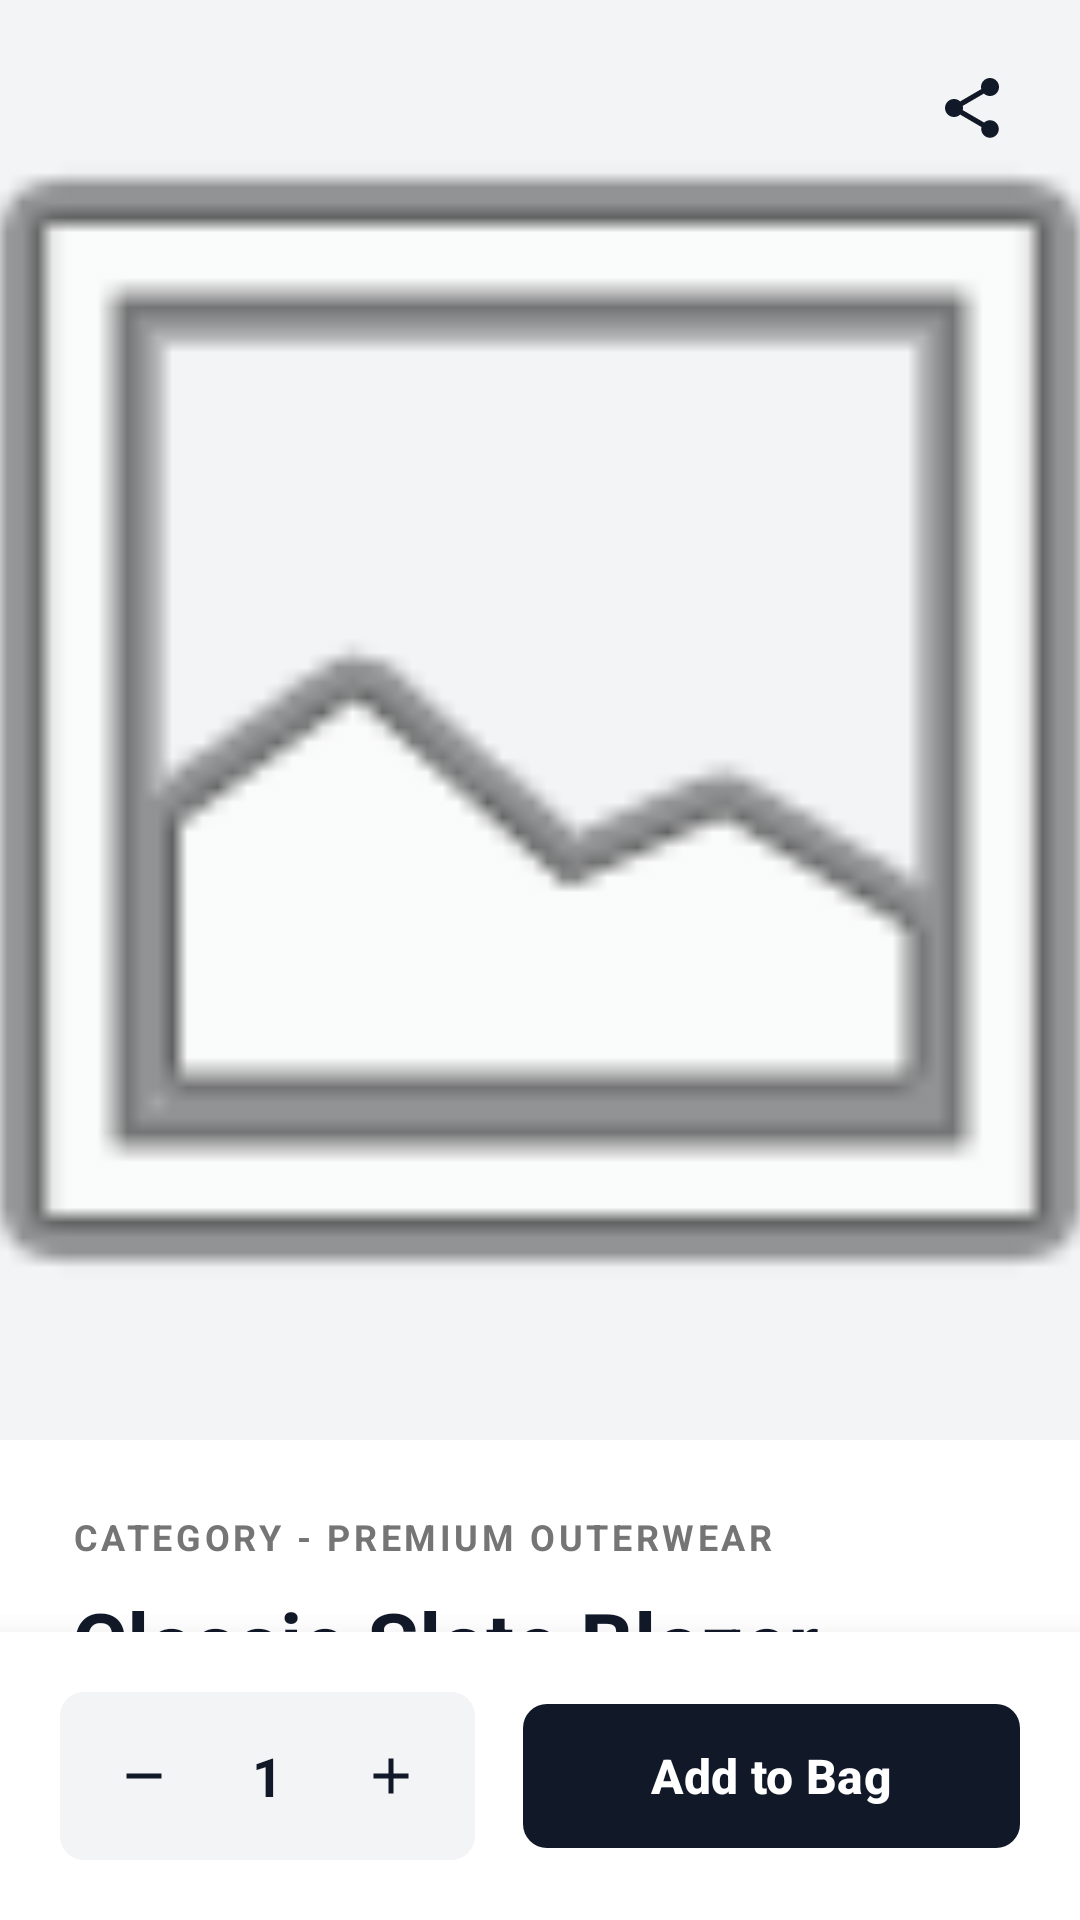

Produce the Android XML layout that renders to this screen, including the resource entries it uses.
<!-- AndroidManifest.xml: application theme Theme.Toko_baju_uas -->
<!-- res/layout/activity_product_detail.xml -->
<?xml version="1.0" encoding="utf-8"?>
<RelativeLayout xmlns:android="http://schemas.android.com/apk/res/android"
    xmlns:app="http://schemas.android.com/apk/res-auto"
    android:layout_width="match_parent"
    android:layout_height="match_parent"
    android:background="@color/white">

    <androidx.core.widget.NestedScrollView
        android:layout_width="match_parent"
        android:layout_height="match_parent"
        android:layout_above="@id/bottomBar">

        <LinearLayout
            android:layout_width="match_parent"
            android:layout_height="wrap_content"
            android:orientation="vertical">

            <RelativeLayout
                android:layout_width="match_parent"
                android:layout_height="480dp">

                <ImageView
                    android:id="@+id/ivProductMain"
                    android:layout_width="match_parent"
                    android:layout_height="match_parent"
                    android:background="@color/luxe_gray"
                    android:scaleType="centerCrop"
                    android:src="@android:drawable/ic_menu_gallery" />

                <ImageButton
                    android:id="@+id/btnBack"
                    android:layout_width="40dp"
                    android:layout_height="40dp"
                    android:layout_margin="16dp"
                    android:background="@drawable/bg_circle_white"
                    android:padding="8dp"
                    android:src="@drawable/ic_arrow_back"
                    app:tint="@color/luxe_black" />

                <ImageButton
                    android:id="@+id/btnShare"
                    android:layout_width="40dp"
                    android:layout_height="40dp"
                    android:layout_alignParentEnd="true"
                    android:layout_margin="16dp"
                    android:background="@drawable/bg_circle_white"
                    android:padding="8dp"
                    android:src="@drawable/ic_share"
                    app:tint="@color/luxe_black" />
            </RelativeLayout>

            <LinearLayout
                android:layout_width="match_parent"
                android:layout_height="wrap_content"
                android:orientation="vertical"
                android:padding="24dp">

                <TextView
                    android:id="@+id/tvCategory"
                    android:layout_width="wrap_content"
                    android:layout_height="wrap_content"
                    android:letterSpacing="0.1"
                    android:text="CATEGORY - PREMIUM OUTERWEAR"
                    android:textColor="#757575"
                    android:textSize="12sp"
                    android:textStyle="bold" />

                <TextView
                    android:id="@+id/tvProductName"
                    android:layout_width="match_parent"
                    android:layout_height="wrap_content"
                    android:layout_marginTop="8dp"
                    android:text="Classic Slate Blazer"
                    android:textColor="@color/luxe_black"
                    android:textSize="28sp"
                    android:textStyle="bold" />

                <TextView
                    android:id="@+id/tvProductPrice"
                    android:layout_width="wrap_content"
                    android:layout_height="wrap_content"
                    android:layout_marginTop="4dp"
                    android:text="Rp 1.250.000"
                    android:textColor="@color/luxe_black"
                    android:textSize="20sp" />

                <TextView
                    android:layout_width="wrap_content"
                    android:layout_height="wrap_content"
                    android:layout_marginTop="32dp"
                    android:text="Choose Size"
                    android:textColor="@color/luxe_black"
                    android:textSize="16sp"
                    android:textStyle="bold" />

                <com.google.android.material.chip.ChipGroup
                    android:layout_width="match_parent"
                    android:layout_height="wrap_content"
                    android:layout_marginTop="12dp"
                    app:singleSelection="true">

                    <com.google.android.material.chip.Chip
                        style="@style/Widget.MaterialComponents.Chip.Choice"
                        android:layout_width="wrap_content"
                        android:layout_height="wrap_content"
                        android:text="S" />

                    <com.google.android.material.chip.Chip
                        style="@style/Widget.MaterialComponents.Chip.Choice"
                        android:layout_width="wrap_content"
                        android:layout_height="wrap_content"
                        android:checked="true"
                        android:text="M" />

                    <com.google.android.material.chip.Chip
                        style="@style/Widget.MaterialComponents.Chip.Choice"
                        android:layout_width="wrap_content"
                        android:layout_height="wrap_content"
                        android:text="L" />

                    <com.google.android.material.chip.Chip
                        style="@style/Widget.MaterialComponents.Chip.Choice"
                        android:layout_width="wrap_content"
                        android:layout_height="wrap_content"
                        android:text="XL" />
                </com.google.android.material.chip.ChipGroup>

                <TextView
                    android:layout_width="wrap_content"
                    android:layout_height="wrap_content"
                    android:layout_marginTop="32dp"
                    android:text="Description"
                    android:textColor="@color/luxe_black"
                    android:textSize="16sp"
                    android:textStyle="bold" />

                <TextView
                    android:id="@+id/tvDescription"
                    android:layout_width="match_parent"
                    android:layout_height="wrap_content"
                    android:layout_marginTop="12dp"
                    android:layout_marginBottom="32dp"
                    android:lineSpacingExtra="6dp"
                    android:text="Experience unparalleled craftsmanship with our Classic Slate Blazer. Expertly tailored from the finest Italian wool blend, this piece offers a subtle sheen and exceptional breathability, making it a versatile cornerstone for both your corporate wardrobe and evening engagements."
                    android:textColor="#757575"
                    android:textSize="15sp" />

            </LinearLayout>
        </LinearLayout>
    </androidx.core.widget.NestedScrollView>

    <LinearLayout
        android:id="@+id/bottomBar"
        android:layout_width="match_parent"
        android:layout_height="wrap_content"
        android:layout_alignParentBottom="true"
        android:background="@color/white"
        android:elevation="16dp"
        android:gravity="center_vertical"
        android:orientation="horizontal"
        android:padding="20dp">

        <LinearLayout
            android:layout_width="wrap_content"
            android:layout_height="56dp"
            android:background="@drawable/bg_rect_gray"
            android:gravity="center"
            android:orientation="horizontal"
            android:paddingHorizontal="8dp">

            <ImageButton
                android:layout_width="40dp"
                android:layout_height="40dp"
                android:background="?attr/selectableItemBackgroundBorderless"
                android:padding="10dp"
                android:scaleType="centerInside"
                android:src="@drawable/ic_remove"
                app:tint="@color/luxe_black" />

            <TextView
                android:layout_width="wrap_content"
                android:layout_height="wrap_content"
                android:layout_marginHorizontal="16dp"
                android:text="1"
                android:textColor="@color/luxe_black"
                android:textSize="18sp"
                android:textStyle="bold" />

            <ImageButton
                android:layout_width="40dp"
                android:layout_height="40dp"
                android:background="?attr/selectableItemBackgroundBorderless"
                android:padding="10dp"
                android:scaleType="centerInside"
                android:src="@drawable/ic_add"
                app:tint="@color/luxe_black" />
        </LinearLayout>

        <com.google.android.material.button.MaterialButton
            android:id="@+id/btnAddToBag"
            android:layout_width="0dp"
            android:layout_height="56dp"
            android:layout_marginStart="16dp"
            android:layout_weight="1"
            android:text="Add to Bag"
            android:textAllCaps="false"
            android:textColor="@color/white"
            android:textSize="16sp"
            android:textStyle="bold"
            app:backgroundTint="@color/luxe_black"
            app:cornerRadius="8dp" />

    </LinearLayout>

</RelativeLayout>
<!-- resources referenced by this layout -->
<resources>
  <color name="luxe_black">#111827</color>
  <color name="luxe_gray">#F3F4F6</color>
  <color name="white">#FFFFFF</color>
  <!-- drawable bg_rect_gray (drawable) -->
  <?xml version="1.0" encoding="utf-8"?>
  <shape xmlns:android="http://schemas.android.com/apk/res/android">
      <solid android:color="@color/luxe_gray" />
      <corners android:radius="8dp" />
  </shape>
  <!-- drawable ic_add (drawable) -->
  <?xml version="1.0" encoding="utf-8"?>
  <vector xmlns:android="http://schemas.android.com/apk/res/android"
      android:width="24dp"
      android:height="24dp"
      android:viewportWidth="24"
      android:viewportHeight="24">
      <path
          android:fillColor="#0A0A0A"
          android:pathData="M19,13h-6v6h-2v-6H5v-2h6V5h2v6h6v2z"/>
  </vector>
  <!-- drawable ic_remove (drawable) -->
  <?xml version="1.0" encoding="utf-8"?>
  <vector xmlns:android="http://schemas.android.com/apk/res/android"
      android:width="24dp"
      android:height="24dp"
      android:viewportWidth="24"
      android:viewportHeight="24">
      <path
          android:fillColor="#0A0A0A"
          android:pathData="M19,13H5v-2h14v2z"/>
  </vector>
  <!-- drawable ic_share (drawable) -->
  <?xml version="1.0" encoding="utf-8"?>
  <vector xmlns:android="http://schemas.android.com/apk/res/android"
      android:width="24dp"
      android:height="24dp"
      android:viewportWidth="24"
      android:viewportHeight="24">
      <path
          android:fillColor="#0A0A0A"
          android:pathData="M18,16.08c-0.76,0 -1.44,0.3 -1.96,0.77L8.91,12.7c0.05,-0.23 0.09,-0.46 0.09,-0.7s-0.04,-0.47 -0.09,-0.7l7.05,-4.11c0.54,0.5 1.25,0.81 2.04,0.81 1.66,0 3,-1.34 3,-3s-1.34,-3 -3,-3 -3,1.34 -3,3c0,0.24 0.04,0.47 0.09,0.7L8.04,9.81C7.5,9.31 6.79,9 6,9c-1.66,0 -3,1.34 -3,3s1.34,3 3,3c0.79,0 1.5,-0.31 2.04,-0.81l7.12,4.16c-0.05,0.21 -0.08,0.43 -0.08,0.65 0,1.61 1.31,2.92 2.92,2.92 1.61,0 2.92,-1.31 2.92,-2.92s-1.31,-2.92 -2.92,-2.92z"/>
  </vector>
  <style name="Theme.Toko_baju_uas" parent="Base.Theme.Toko_baju_uas" />
  <style name="Base.Theme.Toko_baju_uas" parent="Theme.Material3.DayNight.NoActionBar">
          
          <item name="colorPrimary">@color/colorPrimary</item>
          <item name="colorOnPrimary">@color/colorOnPrimary</item>
          <item name="colorSecondary">@color/colorSecondary</item>
          <item name="colorOnSecondary">@color/colorOnSecondary</item>
          <item name="android:windowBackground">@color/luxe_bg</item>
          <item name="android:statusBarColor">@color/luxe_white</item>
          <item name="android:windowLightStatusBar">true</item>
      </style>
  <color name="colorPrimary">#111827</color>
  <color name="colorOnPrimary">#FFFFFF</color>
  <color name="colorSecondary">#B45309</color>
  <color name="colorOnSecondary">#FFFFFF</color>
  <color name="luxe_bg">#F9FAFB</color>
  <color name="luxe_white">#FFFFFF</color>
</resources>
